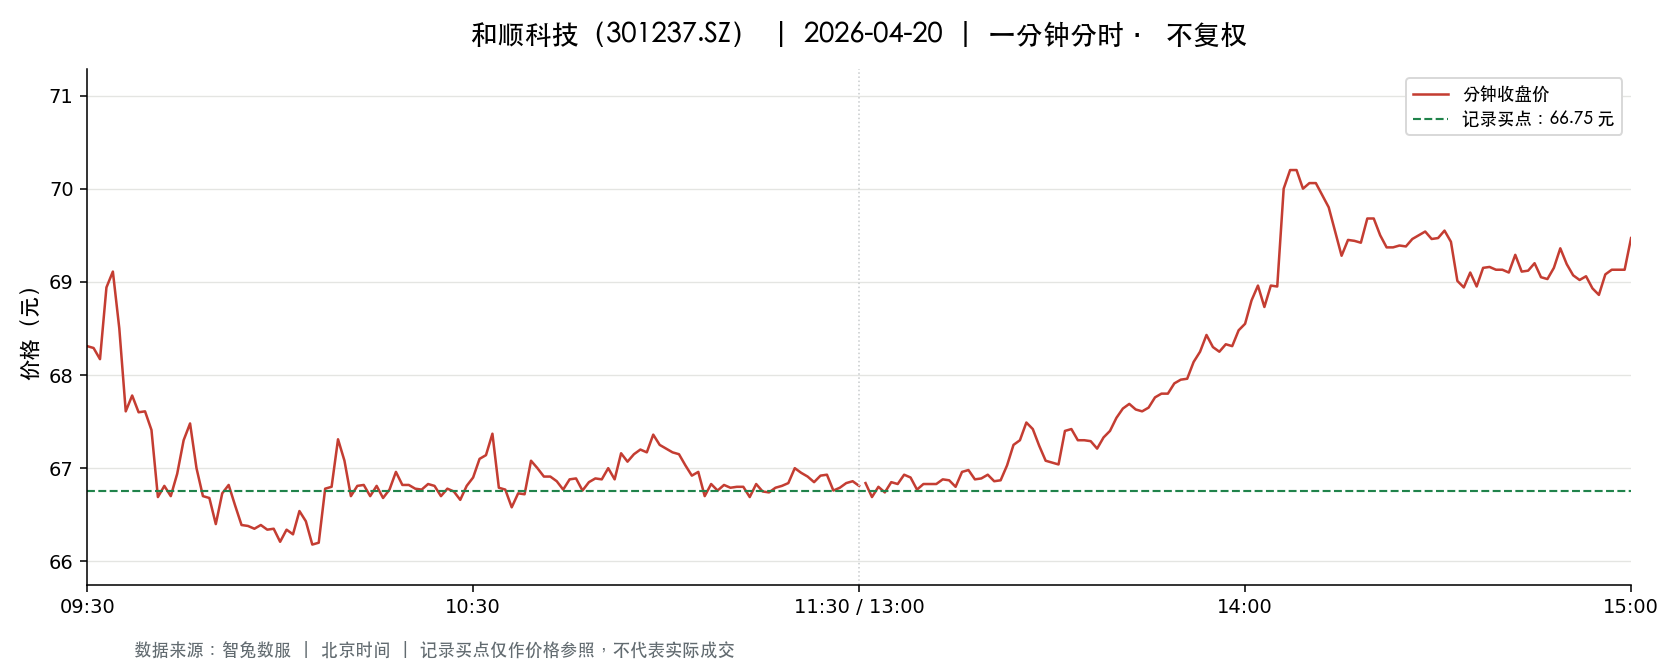

The file beside this chart, header and first rows:
t, o, h, l, c, v, a, pc, sf
2026-04-20 09:30:00, 68.31, 68.31, 68.31, 68.31, 422.0, 2882682, 71.17, 0.0
2026-04-20 09:31:00, 67.93, 70.31, 67.93, 68.29, 3104, 21310460, 68.31, 0.0
2026-04-20 09:32:00, 68.65, 68.65, 67.31, 68.17, 2255, 15303454, 68.29, 0.0
2026-04-20 09:33:00, 68.19, 68.94, 67.5, 68.94, 751.0, 5107989, 68.17, 0.0
2026-04-20 09:34:00, 68.61, 69.22, 68.56, 69.11, 511.0, 3516425, 68.94, 0.0
2026-04-20 09:35:00, 68.97, 69.17, 68.5, 68.5, 568.0, 3913818, 69.11, 0.0
2026-04-20 09:36:00, 68.47, 68.48, 67.61, 67.61, 394.0, 2676036, 68.5, 0.0
2026-04-20 09:37:00, 67.6, 67.79, 67.51, 67.78, 383.0, 2590358, 67.61, 0.0
2026-04-20 09:38:00, 67.74, 67.84, 67.6, 67.6, 432.0, 2924696, 67.78, 0.0
2026-04-20 09:39:00, 67.59, 67.7, 67.55, 67.61, 520.0, 3514815, 67.6, 0.0
2026-04-20 09:40:00, 67.62, 67.68, 67.41, 67.41, 578.0, 3903191, 67.61, 0.0
2026-04-20 09:41:00, 67.4, 67.4, 66.69, 66.69, 1039, 6976827, 67.41, 0.0
2026-04-20 09:42:00, 66.68, 67.09, 66.67, 66.81, 545.0, 3643675, 66.69, 0.0
2026-04-20 09:43:00, 66.81, 67.18, 66.7, 66.7, 881.0, 5899710, 66.81, 0.0
2026-04-20 09:44:00, 66.7, 67.18, 66.6, 66.94, 657.0, 4394602, 66.7, 0.0
2026-04-20 09:45:00, 66.99, 67.58, 66.99, 67.3, 494.0, 3322856, 66.94, 0.0
2026-04-20 09:46:00, 67.51, 67.7, 67.36, 67.48, 413.0, 2788309, 67.3, 0.0
2026-04-20 09:47:00, 67.47, 67.47, 67.0, 67.0, 150.0, 1007853, 67.48, 0.0
2026-04-20 09:48:00, 67.01, 67.01, 66.7, 66.7, 295.0, 1970693, 67.0, 0.0
2026-04-20 09:49:00, 66.73, 66.78, 66.68, 66.68, 312.0, 2081050, 66.7, 0.0
2026-04-20 09:50:00, 66.67, 66.68, 66.13, 66.4, 1078, 7181802, 66.68, 0.0
2026-04-20 09:51:00, 66.18, 66.73, 66.16, 66.73, 969.0, 6420137, 66.4, 0.0
2026-04-20 09:52:00, 66.97, 67.01, 66.7, 66.82, 1551, 10371582, 66.73, 0.0
2026-04-20 09:53:00, 66.74, 66.81, 66.6, 66.6, 223.0, 1486500, 66.82, 0.0
2026-04-20 09:54:00, 66.6, 66.61, 66.32, 66.39, 182.0, 1210163, 66.6, 0.0
2026-04-20 09:55:00, 66.37, 66.56, 66.37, 66.38, 223.0, 1483113, 66.39, 0.0
2026-04-20 09:56:00, 66.35, 66.35, 66.2, 66.35, 473.0, 3134403, 66.38, 0.0
2026-04-20 09:57:00, 66.36, 66.55, 66.24, 66.39, 125.0, 829531, 66.35, 0.0
2026-04-20 09:58:00, 66.35, 66.42, 66.34, 66.34, 205.0, 1360171, 66.39, 0.0
2026-04-20 09:59:00, 66.35, 66.4, 66.34, 66.35, 154.0, 1021926, 66.34, 0.0
2026-04-20 10:00:00, 66.34, 66.34, 66.19, 66.21, 350.0, 2317576, 66.35, 0.0
2026-04-20 10:01:00, 66.22, 66.52, 66.21, 66.34, 297.0, 1971305, 66.21, 0.0
2026-04-20 10:02:00, 66.34, 66.48, 66.29, 66.29, 339.0, 2251937, 66.34, 0.0
2026-04-20 10:03:00, 66.28, 66.54, 66.28, 66.54, 296.0, 1964465, 66.29, 0.0
2026-04-20 10:04:00, 66.51, 66.6, 66.43, 66.43, 198.0, 1316655, 66.54, 0.0
2026-04-20 10:05:00, 66.43, 66.49, 66.18, 66.18, 583.0, 3866196, 66.43, 0.0
2026-04-20 10:06:00, 66.18, 66.29, 66.18, 66.2, 404.0, 2675357, 66.18, 0.0
2026-04-20 10:07:00, 66.2, 66.78, 66.18, 66.78, 762.0, 5057391, 66.2, 0.0
2026-04-20 10:08:00, 66.81, 66.87, 66.72, 66.8, 208.0, 1388847, 66.78, 0.0
2026-04-20 10:09:00, 66.82, 67.33, 66.82, 67.31, 152.0, 1021142, 66.8, 0.0
2026-04-20 10:10:00, 67.31, 67.65, 67.08, 67.08, 260.0, 1752726, 67.31, 0.0
2026-04-20 10:11:00, 67.08, 67.08, 66.66, 66.7, 355.0, 2370265, 67.08, 0.0
2026-04-20 10:12:00, 66.7, 66.83, 66.7, 66.81, 62.0, 414075, 66.7, 0.0
2026-04-20 10:13:00, 66.81, 66.82, 66.68, 66.82, 104.0, 694117, 66.81, 0.0
2026-04-20 10:14:00, 66.7, 66.7, 66.68, 66.7, 46.0, 306941, 66.82, 0.0
2026-04-20 10:15:00, 66.79, 66.91, 66.79, 66.81, 42.0, 280571, 66.7, 0.0
2026-04-20 10:16:00, 66.82, 66.83, 66.6, 66.68, 108.0, 720271, 66.81, 0.0
2026-04-20 10:17:00, 66.72, 66.92, 66.72, 66.77, 70.0, 467808, 66.68, 0.0
2026-04-20 10:18:00, 66.78, 67.03, 66.77, 66.96, 46.0, 307788, 66.77, 0.0
2026-04-20 10:19:00, 66.96, 67.01, 66.82, 66.82, 77.0, 515240, 66.96, 0.0
2026-04-20 10:20:00, 66.78, 66.82, 66.7, 66.82, 98.0, 654148, 66.82, 0.0
2026-04-20 10:21:00, 66.81, 66.96, 66.78, 66.78, 62.0, 414564, 66.82, 0.0
2026-04-20 10:22:00, 66.79, 66.79, 66.71, 66.77, 21.0, 140194, 66.78, 0.0
2026-04-20 10:23:00, 66.77, 66.95, 66.77, 66.83, 109.0, 729050, 66.77, 0.0
2026-04-20 10:24:00, 66.9, 66.9, 66.81, 66.81, 43.0, 287470, 66.83, 0.0
2026-04-20 10:25:00, 66.78, 66.78, 66.7, 66.7, 43.0, 286957, 66.81, 0.0
2026-04-20 10:26:00, 66.7, 66.78, 66.7, 66.78, 72.0, 480504, 66.7, 0.0
2026-04-20 10:27:00, 66.78, 66.97, 66.75, 66.75, 91.0, 608066, 66.78, 0.0
2026-04-20 10:28:00, 66.72, 66.73, 66.6, 66.66, 501.0, 3340484, 66.75, 0.0
2026-04-20 10:29:00, 66.66, 66.89, 66.61, 66.81, 82.0, 546951, 66.66, 0.0
... 181 more rows
